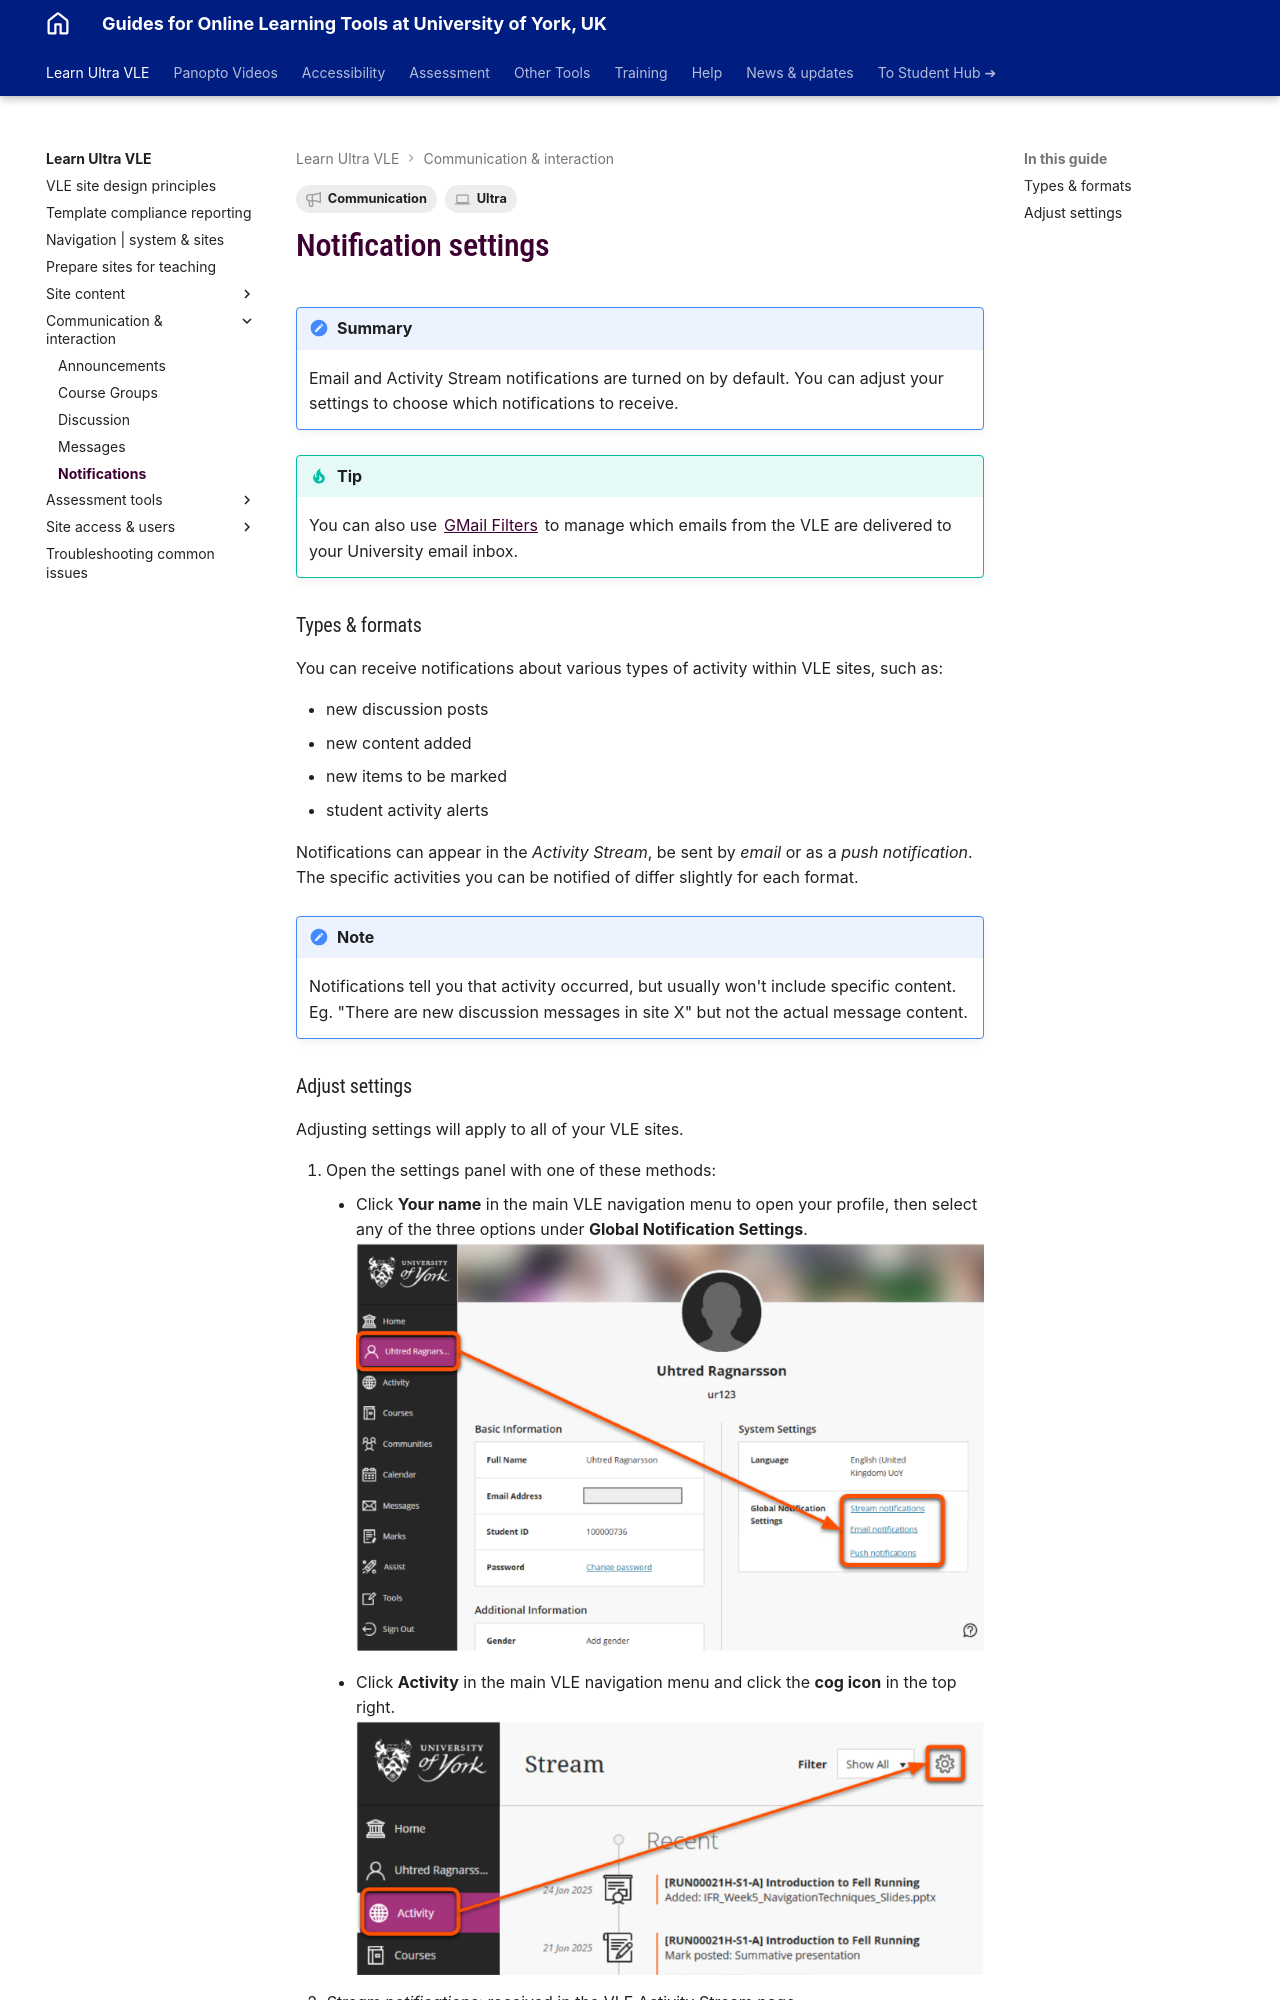

repository: PDLT-University-of-York/test-split-site · page: ultra/notifications/index.html · generator: mkdocs

---
tags:
    - Communication
    - Ultra
---

# Notification settings

!!! Summary
    
    Email and Activity Stream notifications are turned on by default. You can adjust your settings to choose which notifications to receive.

!!! Tip

    You can also use [GMail Filters](https://support.google.com/mail/answer/6579?hl=en-GB) to manage which emails from the VLE are delivered to your University email inbox.

### Types & formats

You can receive notifications about various types of activity within VLE sites, such as: 

- new discussion posts
- new content added
- new items to be marked
- student activity alerts

Notifications can appear in the *Activity Stream*, be sent by *email* or as a *push notification*. The specific activities you can be notified of differ slightly for each format.

!!! Note

    Notifications tell you that activity occurred, but usually won't include specific content. Eg. "There are new discussion messages in site X" but not the actual message content.
